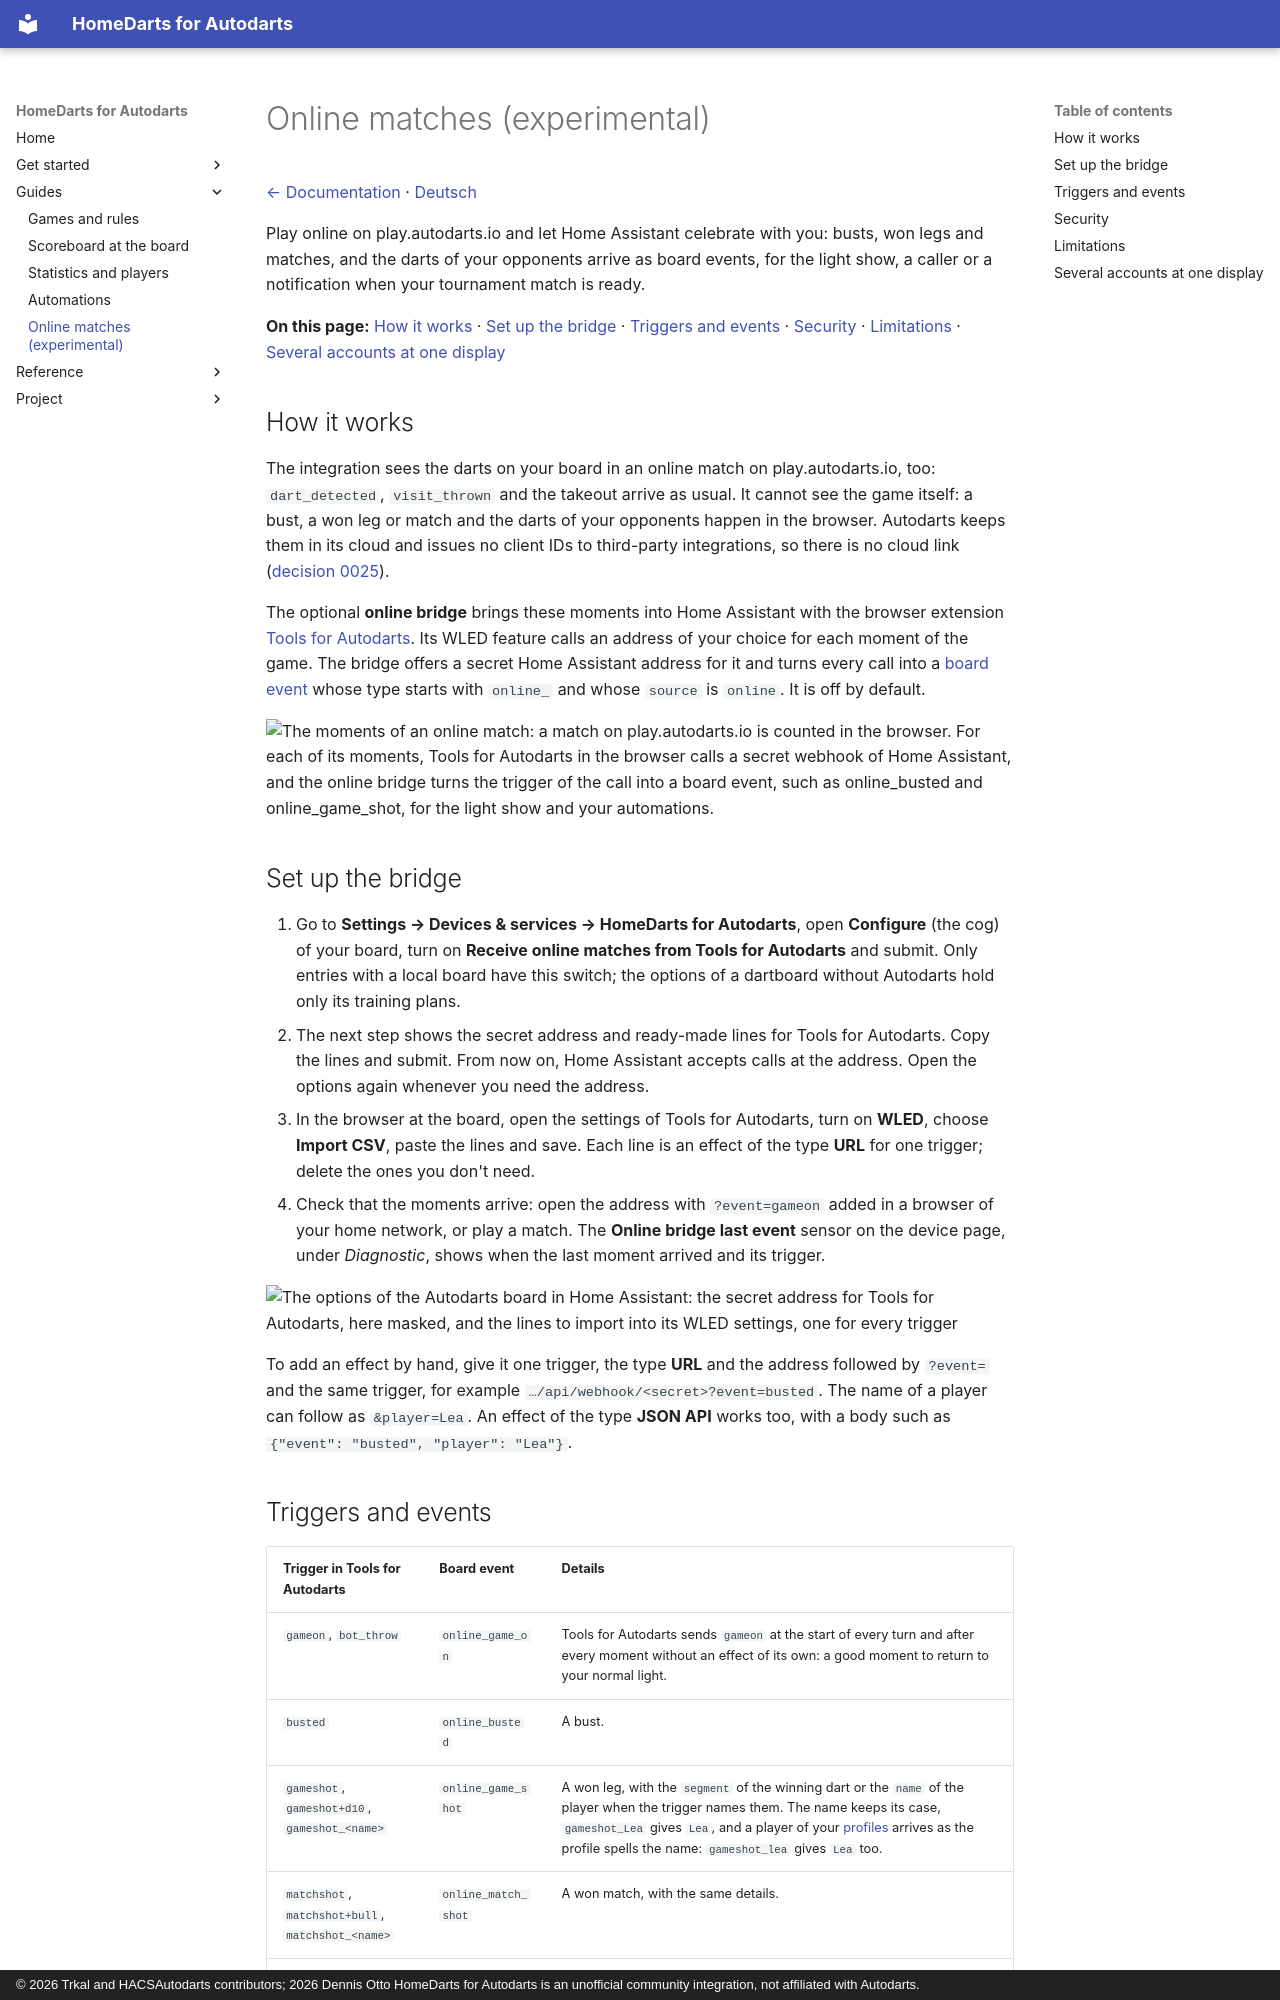

repository: Dennis-Otto/homedarts-for-autodarts · page: online-matches/index.html · generator: mkdocs · copyright: © 2026 Trkal and HACSAutodarts contributors; 2026 Dennis Otto HomeDarts for Autodarts is an unofficial community integration, not affiliated with Autodarts.

---
description: "Play online on play.autodarts.io and let Home Assistant celebrate: busts, won legs and the darts of your opponents arrive as board events. Experimental."
---

# Online matches (experimental)

[← Documentation](README.md) · [Deutsch](online-matches.de.md)

Play online on play.autodarts.io and let Home Assistant celebrate with you: busts, won legs and matches, and the darts of your opponents arrive as board events, for the light show, a caller or a notification when your tournament match is ready.

**On this page:** [How it works](#how-it-works) · [Set up the bridge](#set-up-the-bridge) · [Triggers and events](#triggers-and-events) · [Security](#security) · [Limitations](#limitations) · [Several accounts at one display](#several-accounts-at-one-display)

## How it works

The integration sees the darts on your board in an online match on play.autodarts.io, too: `dart_detected`, `visit_thrown` and the takeout arrive as usual. It cannot see the game itself: a bust, a won leg or match and the darts of your opponents happen in the browser. <a id="the-cloud-link"></a>Autodarts keeps them in its cloud and issues no client IDs to third-party integrations, so there is no cloud link ([decision 0025](decisions/0025-no-cloud-link.md)).

The optional **online bridge** brings these moments into Home Assistant with the browser extension [Tools for Autodarts](https://github.com/creazy231/tools-for-autodarts). Its WLED feature calls an address of your choice for each moment of the game. The bridge offers a secret Home Assistant address for it and turns every call into a [board event](entities.md#board-events) whose type starts with `online_` and whose `source` is `online`. It is off by default.

<picture>
  <source media="(prefers-color-scheme: dark)" srcset="images/en/online-moments-dark.png">
  <img src="images/en/online-moments-light.png" alt="The moments of an online match: a match on play.autodarts.io is counted in the browser. For each of its moments, Tools for Autodarts in the browser calls a secret webhook of Home Assistant, and the online bridge turns the trigger of the call into a board event, such as online_busted and online_game_shot, for the light show and your automations." width="560">
</picture>

## Set up the bridge

1. Go to **Settings → Devices & services → HomeDarts for Autodarts**, open **Configure** (the cog) of your board, turn on **Receive online matches from Tools for Autodarts** and submit. Only entries with a local board have this switch; the options of a dartboard without Autodarts hold only its training plans.
2. The next step shows the secret address and ready-made lines for Tools for Autodarts. Copy the lines and submit. From now on, Home Assistant accepts calls at the address. Open the options again whenever you need the address.
3. In the browser at the board, open the settings of Tools for Autodarts, turn on **WLED**, choose **Import CSV**, paste the lines and save. Each line is an effect of the type **URL** for one trigger; delete the ones you don't need.
4. Check that the moments arrive: open the address with `?event=gameon` added in a browser of your home network, or play a match. The **Online bridge last event** sensor on the device page, under *Diagnostic*, shows when the last moment arrived and its trigger.

<img src="images/en/online-bridge.png" alt="The options of the Autodarts board in Home Assistant: the secret address for Tools for Autodarts, here masked, and the lines to import into its WLED settings, one for every trigger" width="580">

To add an effect by hand, give it one trigger, the type **URL** and the address followed by `?event=` and the same trigger, for example `…/api/webhook/<secret>?event=busted`. The name of a player can follow as `&player=Lea`. An effect of the type **JSON API** works too, with a body such as `{"event": "busted", "player": "Lea"}`.
